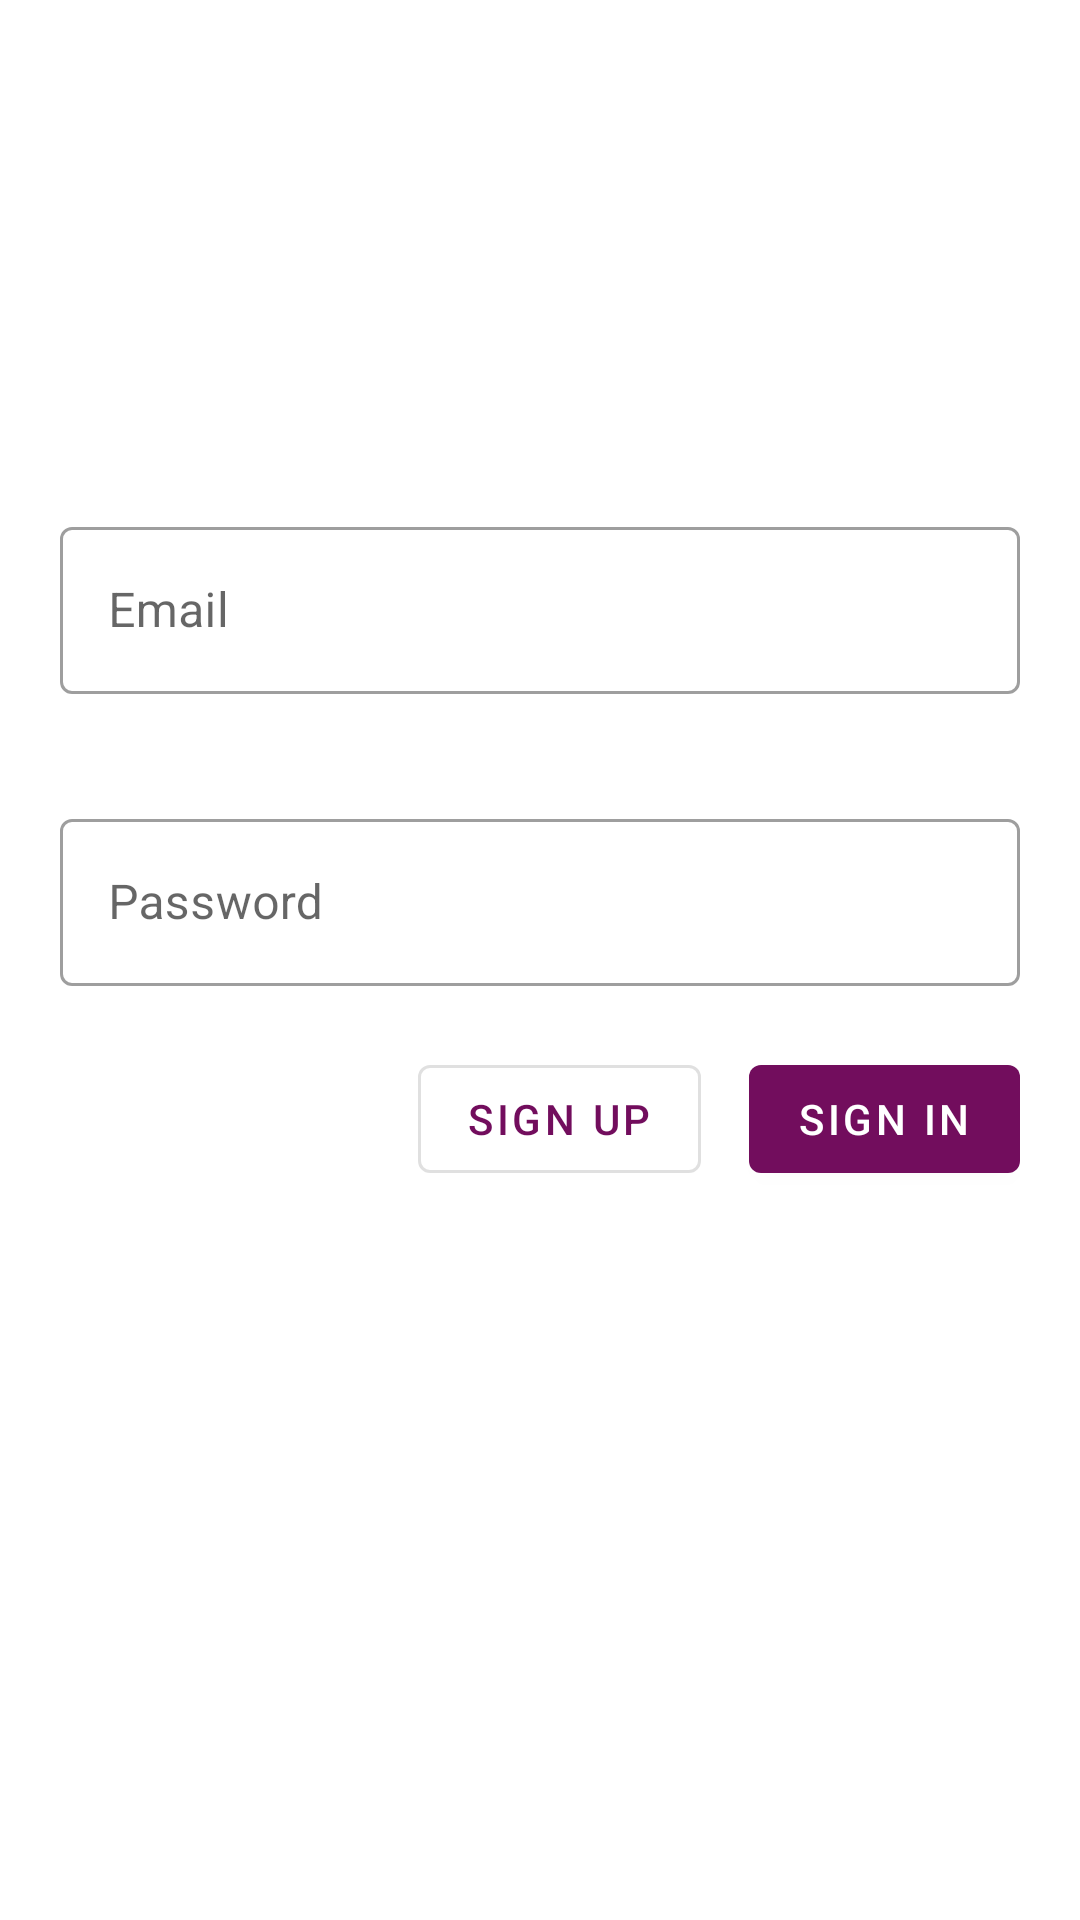

Write the Android layout XML for this screen, with the resource values it uses.
<!-- AndroidManifest.xml: application theme Theme.SalesRecordApp -->
<!-- res/layout/activity_main.xml -->
<?xml version="1.0" encoding="utf-8"?>
<androidx.constraintlayout.widget.ConstraintLayout xmlns:android="http://schemas.android.com/apk/res/android"
    xmlns:app="http://schemas.android.com/apk/res-auto"
    xmlns:tools="http://schemas.android.com/tools"
    android:layout_width="match_parent"
    android:layout_height="match_parent"
    android:padding="20dp"
    tools:context=".MainActivity">

    <com.google.android.material.textfield.TextInputLayout
        android:id="@+id/email_TIL"
        style="@style/textInputStyle"
        android:layout_width="0dp"
        android:layout_height="wrap_content"
        app:errorEnabled="true"
        app:layout_constraintBottom_toBottomOf="parent"
        app:layout_constraintEnd_toEndOf="parent"
        app:layout_constraintStart_toStartOf="parent"
        app:layout_constraintTop_toTopOf="parent"
        app:layout_constraintVertical_bias="0.29000002">

        <com.google.android.material.textfield.TextInputEditText
            android:id="@+id/email_TIET"
            android:layout_width="match_parent"
            android:layout_height="wrap_content"
            android:hint="@string/Email"
            android:inputType="textEmailAddress" />
    </com.google.android.material.textfield.TextInputLayout>

    <com.google.android.material.textfield.TextInputLayout
        android:id="@+id/password_TIL"
        style="@style/textInputStyle"
        android:layout_width="0dp"
        android:layout_height="wrap_content"
        android:layout_marginTop="16dp"
        app:errorEnabled="true"
        app:layout_constraintEnd_toEndOf="parent"
        app:layout_constraintStart_toStartOf="parent"
        app:layout_constraintTop_toBottomOf="@+id/email_TIL">

        <com.google.android.material.textfield.TextInputEditText
            android:id="@+id/password_TIET"
            android:layout_width="match_parent"
            android:layout_height="wrap_content"
            android:hint="@string/password"
            android:inputType="textPassword" />
    </com.google.android.material.textfield.TextInputLayout>

    <com.google.android.material.button.MaterialButton
        android:id="@+id/sign_in_button"
        android:layout_width="wrap_content"
        android:layout_height="wrap_content"
        android:elevation="10dp"
        android:text="@string/Signin"
        app:layout_constraintEnd_toEndOf="parent"
        app:layout_constraintTop_toBottomOf="@+id/password_TIL" />

    <com.google.android.material.button.MaterialButton
        android:id="@+id/signup_button"
        android:layout_width="wrap_content"
        android:layout_height="wrap_content"
        android:layout_marginEnd="16dp"
        android:text="@string/signUp"
        style="@style/outlinedButton"
        app:layout_constraintEnd_toStartOf="@+id/sign_in_button"
        app:layout_constraintTop_toBottomOf="@+id/password_TIL" />

</androidx.constraintlayout.widget.ConstraintLayout>
<!-- resources referenced by this layout -->
<resources>
  <string name="Email">Email</string>
  <string name="Signin">Sign In</string>
  <string name="password">Password</string>
  <string name="signUp">Sign Up</string>
  <style name="outlinedButton" parent="Widget.MaterialComponents.Button.OutlinedButton">
      </style>
  <style name="textInputStyle" parent="Widget.MaterialComponents.TextInputLayout.OutlinedBox">
      </style>
  <style name="Theme.SalesRecordApp" parent="Theme.MaterialComponents.Light">
          
          <item name="colorPrimary">@color/purple_700</item>
          <item name="colorPrimaryVariant">@color/purple_800</item>
          <item name="colorOnPrimary">@color/white</item>
          
          <item name="colorSecondary">@color/teal_200</item>
          <item name="colorSecondaryVariant">@color/teal_700</item>
          <item name="colorOnSecondary">@color/black</item>
          
          <item name="android:statusBarColor" tools:targetApi="l">?attr/colorPrimaryVariant</item>
          
          <item name="colorOnPrimarySurface">@color/white</item>
          <item name="errorTextColor">@color/error</item>
          <item name="toolbarStyle">@style/custom_toolbar_text_color</item>
  
      </style>
  <color name="purple_700">#720D5D</color>
  <color name="purple_800">#5D1049</color>
  <color name="white">#FFFFFFFF</color>
  <color name="teal_200">#FF03DAC5</color>
  <color name="teal_700">#FF018786</color>
  <color name="black">#FF000000</color>
  <color name="error">#E30425</color>
  <style name="custom_toolbar_text_color" parent="Widget.MaterialComponents.Toolbar.Primary">
          <item name="colorOnPrimary">@color/white</item>
      </style>
</resources>
